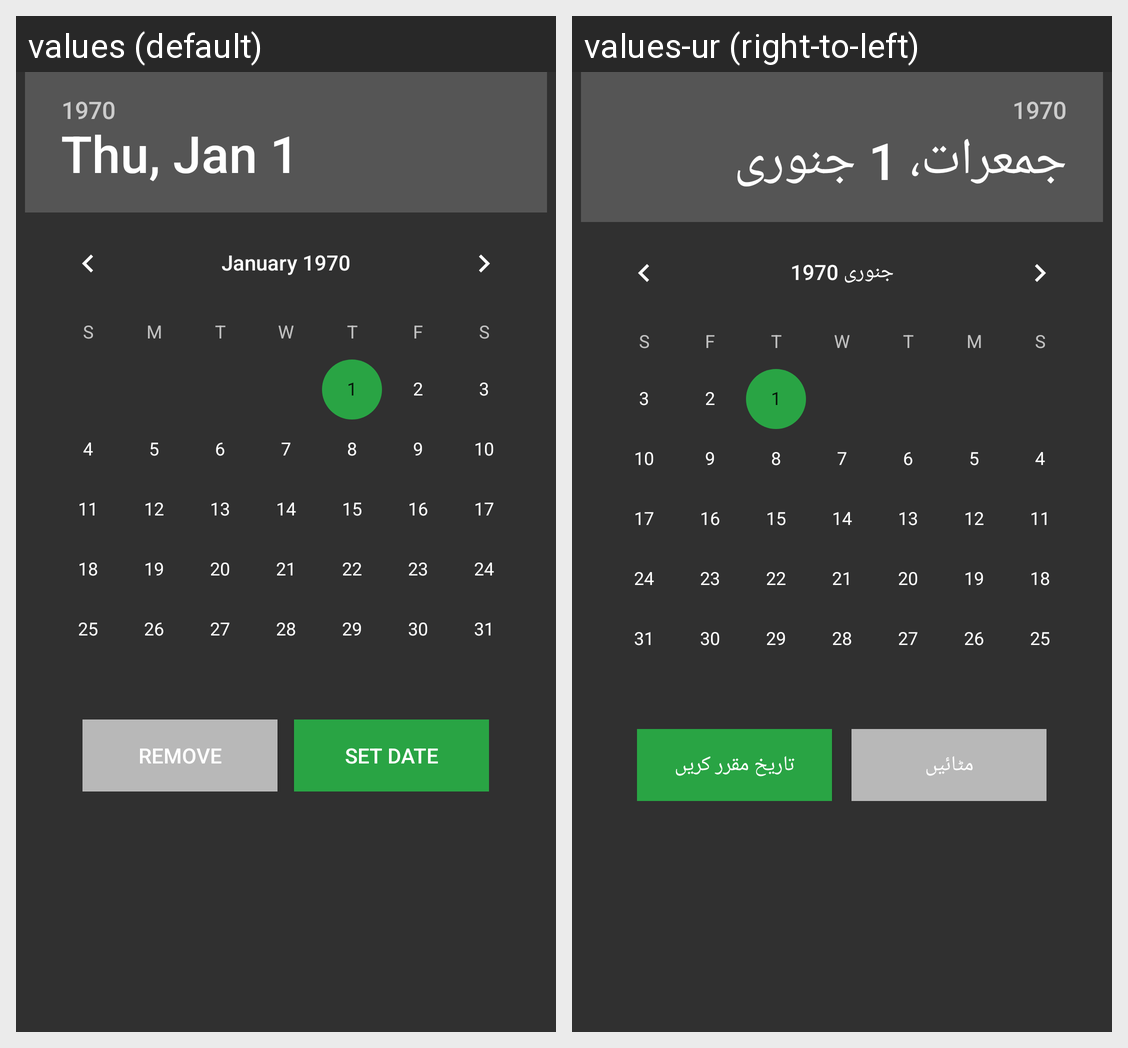

Here is an Android app screen in its default locale and in the app's own translations. Write out the translated-string differences for the strings that appear on this screen.
Android screen res/layout/datepicker_layout.xml rendered under 2 locales, left to right: values (default), values-ur (right-to-left). Device: Nexus 5 (rendered at 1080×1920; each locale shown at half size, 540×960, under a caption strip naming it); theme AppTheme.
Strings drawn on this screen, with the default value and each locale's value (text and hints the layout hard-codes, and strings that could not be matched under every locale, appear in the picture but are not listed):

remove
  values: Remove
  values-ur: مٹائیں

set_date
  values: Set Date
  values-ur: تاریخ مقرر کریں
